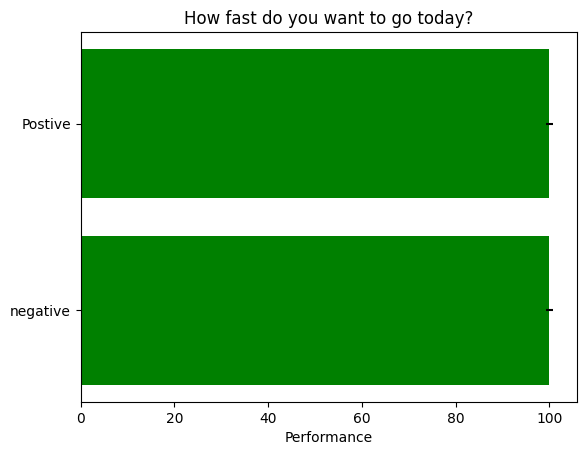

Source code (Python):
import matplotlib.pyplot as plt
import numpy as np

# Fixing random state for reproducibility
np.random.seed(19680801)


plt.rcdefaults()
fig, ax = plt.subplots()

# Example data
people = ('Postive', 'negative')
y_pos = np.arange(len(people))
#performance = 3 + 10 * np.random.rand(len(people))
error = np.random.rand(len(people))
performance=100


ax.barh(y_pos, performance, xerr=error, align='center',
        color='green', ecolor='black')
ax.set_yticks(y_pos)
ax.set_yticklabels(people)
ax.invert_yaxis()  # labels read top-to-bottom
ax.set_xlabel('Performance')
ax.set_title('How fast do you want to go today?')

plt.show()